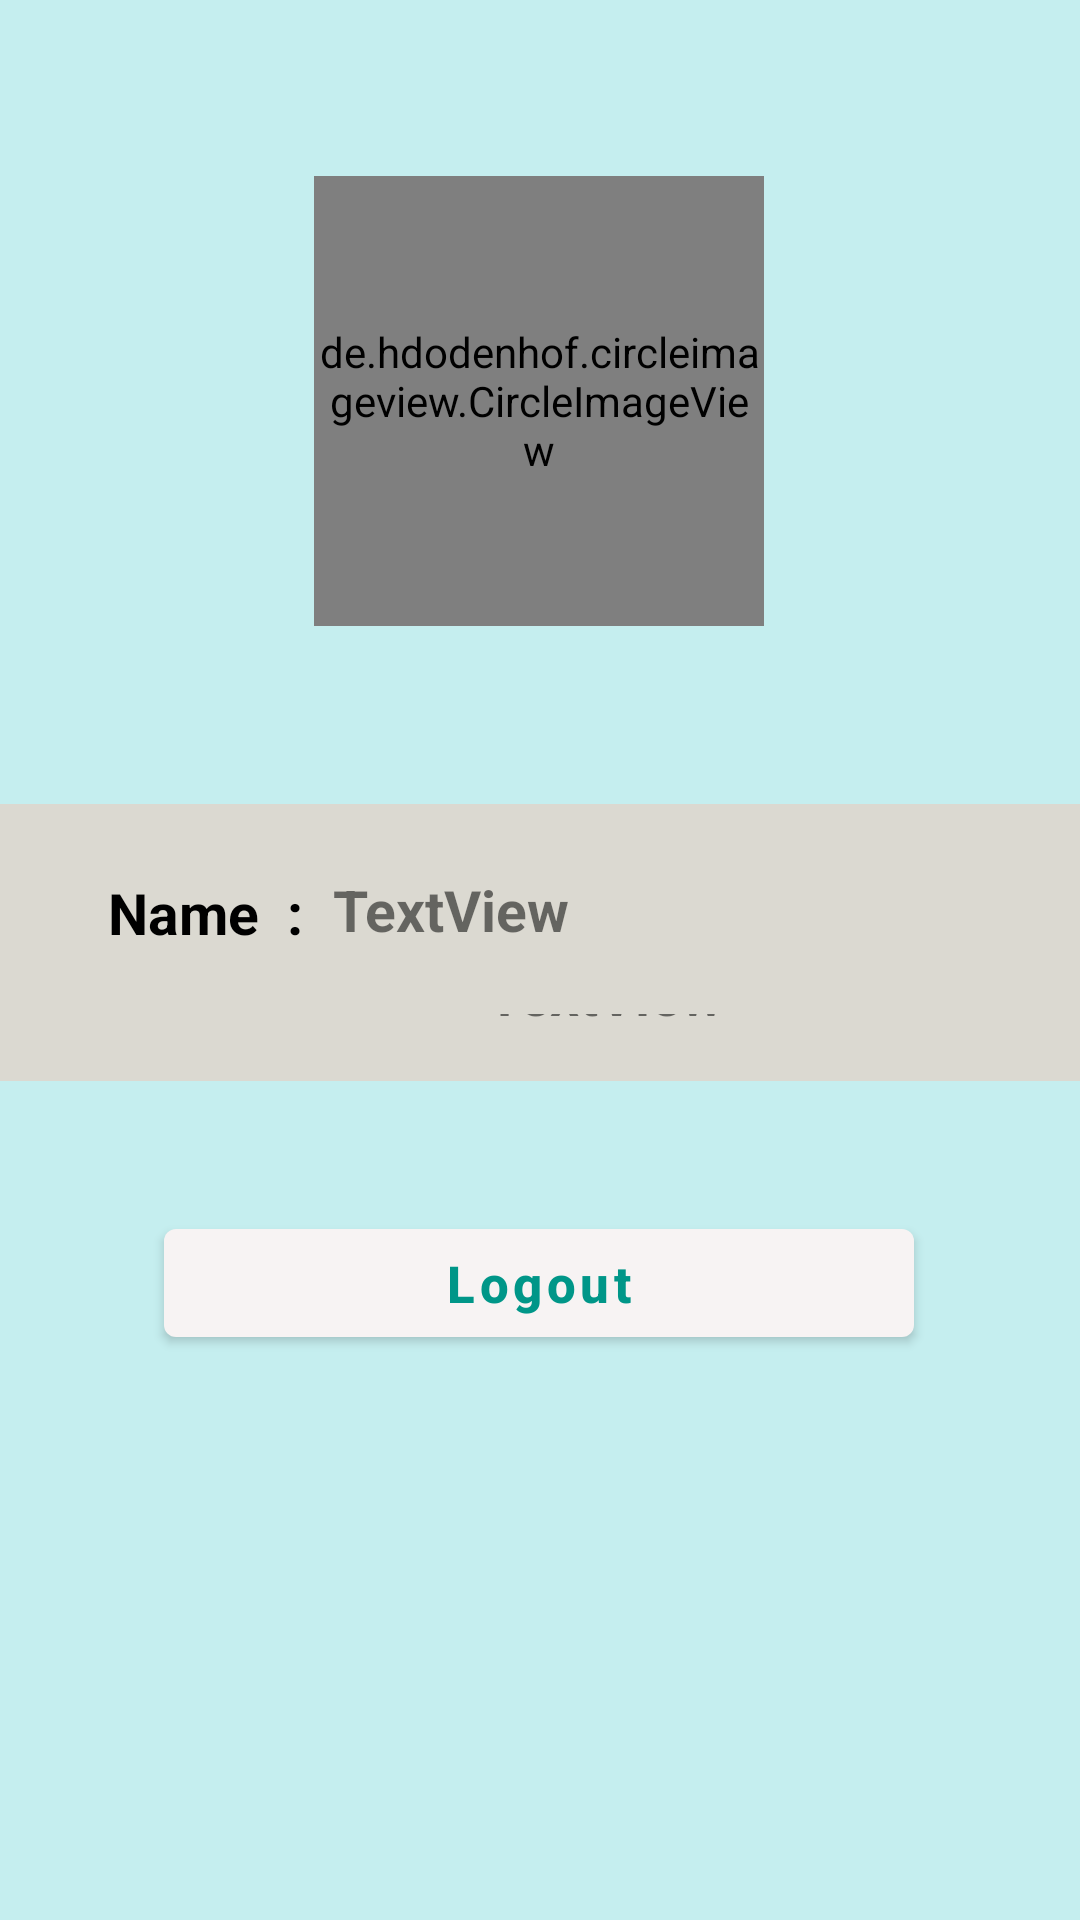

Here is an Android app screen rendered from its layout file. Give the layout XML and the strings, colors and styles it references.
<!-- AndroidManifest.xml: application theme Theme.MaterialComponents.Light.NoActionBar -->
<!-- res/layout/activity_profile.xml -->
<?xml version="1.0" encoding="utf-8"?>
<androidx.constraintlayout.widget.ConstraintLayout xmlns:android="http://schemas.android.com/apk/res/android"
    xmlns:app="http://schemas.android.com/apk/res-auto"
    xmlns:tools="http://schemas.android.com/tools"
    android:layout_width="match_parent"
    android:layout_height="match_parent"
    tools:context=".ProfileActivity"
    android:background="#C5EEEF">

    <com.google.android.material.button.MaterialButton
        android:id="@+id/logout_button"
        android:layout_width="250dp"
        android:layout_height="wrap_content"
        android:text="Logout"
        android:textAllCaps="false"
        android:textColor="@color/colorButton"
        app:backgroundTint="#F7F3F3"
        app:layout_constraintBottom_toBottomOf="parent"
        app:layout_constraintEnd_toEndOf="parent"
        app:layout_constraintHorizontal_bias="0.496"
        app:layout_constraintStart_toStartOf="parent"
        app:layout_constraintTop_toTopOf="parent"
        app:layout_constraintVertical_bias="0.682"
        android:textStyle="bold"
        android:textSize="17dp"/>

    <de.hdodenhof.circleimageview.CircleImageView
        android:id="@+id/user_image"
        android:layout_width="150dp"
        android:layout_height="150dp"
        android:scaleType="centerCrop"
        android:src="@drawable/avatar"
        app:layout_constraintBottom_toBottomOf="parent"
        app:layout_constraintEnd_toEndOf="parent"
        app:layout_constraintHorizontal_bias="0.498"
        app:layout_constraintStart_toStartOf="parent"
        app:layout_constraintTop_toTopOf="parent"
        app:layout_constraintVertical_bias="0.12"
        tools:ignore="MissingConstraints" />

    <androidx.constraintlayout.widget.ConstraintLayout
        android:layout_width="match_parent"
        android:layout_height="60dp"
        android:background="#DBD9D1"
        app:layout_constraintBottom_toBottomOf="parent"
        app:layout_constraintTop_toTopOf="parent"
        app:layout_constraintVertical_bias="0.518"
        tools:layout_editor_absoluteX="0dp">

        <TextView
            android:id="@+id/textView5"
            android:layout_width="wrap_content"
            android:layout_height="wrap_content"
            android:gravity="center"
            android:text="Email  : "
            android:textColor="@color/colorText"
            android:textSize="20sp"

            android:textStyle="bold"
            app:layout_constraintBottom_toBottomOf="parent"
            app:layout_constraintEnd_toEndOf="parent"
            app:layout_constraintHorizontal_bias="0.105"
            app:layout_constraintStart_toStartOf="parent"
            app:layout_constraintTop_toTopOf="parent"
            app:layout_constraintVertical_bias="0.484" />

        <TextView
            android:id="@+id/user_email"
            android:layout_width="wrap_content"
            android:layout_height="wrap_content"
            android:text="TextView"
            android:textSize="19sp"
            android:textStyle="bold"
            app:layout_constraintBottom_toBottomOf="parent"
            app:layout_constraintEnd_toEndOf="parent"
            app:layout_constraintHorizontal_bias="0.578"
            app:layout_constraintStart_toStartOf="parent"
            app:layout_constraintTop_toTopOf="parent"
            app:layout_constraintVertical_bias="0.529" />

    </androidx.constraintlayout.widget.ConstraintLayout>

    <androidx.constraintlayout.widget.ConstraintLayout
        android:layout_width="match_parent"
        android:layout_height="70dp"
        android:layout_marginTop="268dp"
        android:background="#DBD9D1"
        app:layout_constraintTop_toTopOf="parent"
        tools:layout_editor_absoluteX="0dp">

        <TextView
            android:id="@+id/textView3"
            android:layout_width="wrap_content"
            android:layout_height="wrap_content"
            android:layout_marginStart="36dp"
            android:gravity="center"
            android:text="Name  : "
            android:textColor="@color/colorText"
            android:textSize="19sp"
            android:textStyle="bold"
            app:layout_constraintBottom_toBottomOf="parent"
            app:layout_constraintStart_toStartOf="parent"
            app:layout_constraintTop_toTopOf="parent"
            app:layout_constraintVertical_bias="0.529" />

        <TextView
            android:id="@+id/user_name"
            android:layout_width="wrap_content"
            android:layout_height="wrap_content"
            android:gravity="center"
            android:text="TextView"
            android:textSize="19sp"
            android:textStyle="bold"
            app:layout_constraintBottom_toBottomOf="parent"
            app:layout_constraintEnd_toEndOf="parent"
            app:layout_constraintHorizontal_bias="0.03"
            app:layout_constraintStart_toEndOf="@+id/textView3"
            app:layout_constraintTop_toTopOf="parent" />


    </androidx.constraintlayout.widget.ConstraintLayout>

</androidx.constraintlayout.widget.ConstraintLayout>
<!-- resources referenced by this layout -->
<resources>
  <color name="colorButton">#009688</color>
  <color name="colorText">#000000</color>
</resources>
